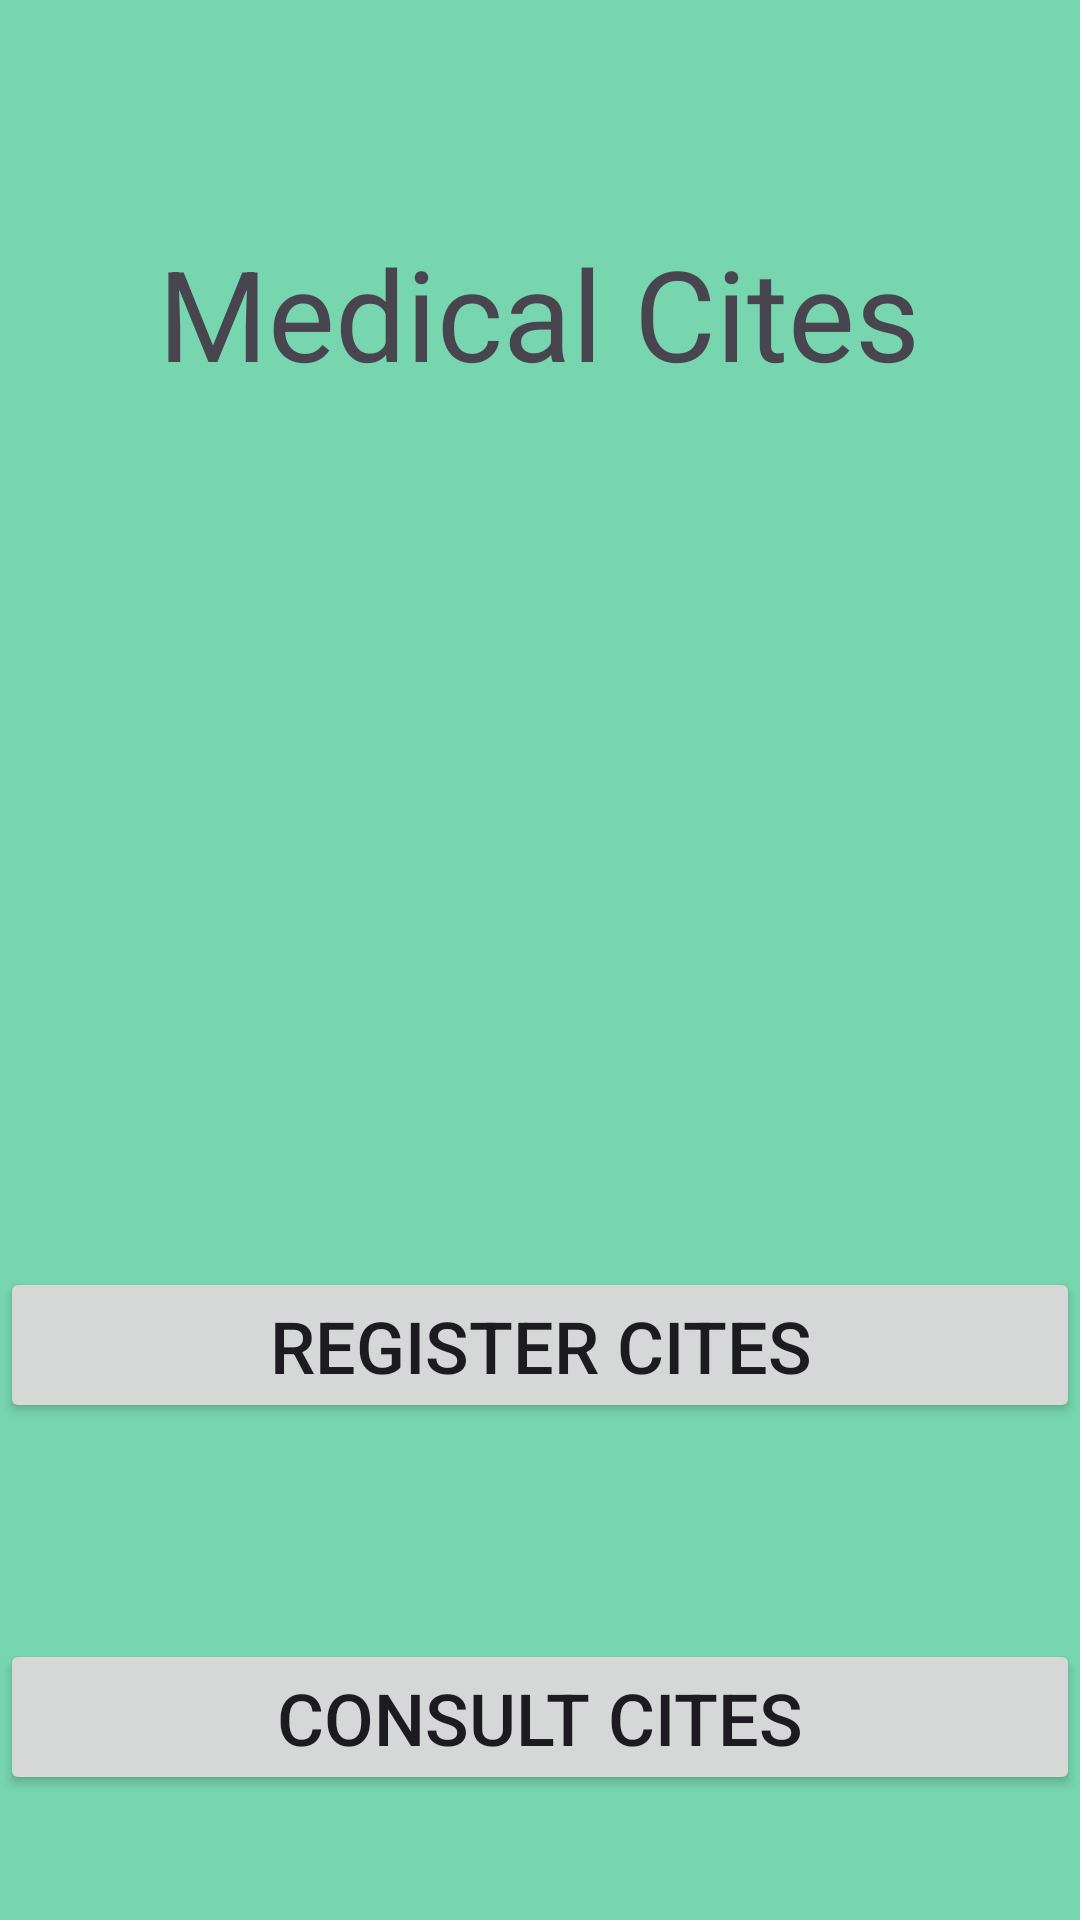

Reconstruct the res/layout file that produces this screen, plus the resources it refers to.
<!-- AndroidManifest.xml: application theme Theme.MedicalCites -->
<!-- res/layout/activity_main.xml -->
<?xml version="1.0" encoding="utf-8"?>
<androidx.constraintlayout.widget.ConstraintLayout xmlns:android="http://schemas.android.com/apk/res/android"
    xmlns:app="http://schemas.android.com/apk/res-auto"
    xmlns:tools="http://schemas.android.com/tools"
    android:layout_width="match_parent"
    android:layout_height="match_parent"
    android:background="#77D6B0"
    tools:context=".MainActivity">

    <TextView
        android:id="@+id/textView"
        android:layout_width="wrap_content"
        android:layout_height="wrap_content"
        android:layout_marginTop="76dp"
        android:text="Medical Cites"
        android:textSize="42sp"
        app:layout_constraintEnd_toEndOf="parent"
        app:layout_constraintHorizontal_bias="0.496"
        app:layout_constraintStart_toStartOf="parent"
        app:layout_constraintTop_toTopOf="parent" />

    <ImageView
        android:id="@+id/imageView"
        android:layout_width="187dp"
        android:layout_height="150dp"
        android:layout_marginTop="56dp"
        app:layout_constraintEnd_toEndOf="parent"
        app:layout_constraintHorizontal_bias="0.498"
        app:layout_constraintStart_toStartOf="parent"
        app:layout_constraintTop_toBottomOf="@+id/textView"
        app:srcCompat="@drawable/ic_launcher_foreground" />

    <Button
        android:id="@+id/btnRegisterCites"
        android:layout_width="0dp"
        android:layout_height="52dp"
        android:layout_marginTop="84dp"
        android:text="Register Cites"
        android:textSize="24sp"
        app:layout_constraintEnd_toEndOf="parent"
        app:layout_constraintHorizontal_bias="1.0"
        app:layout_constraintStart_toStartOf="parent"
        app:layout_constraintTop_toBottomOf="@+id/imageView" />

    <Button
        android:id="@+id/btnConsultCites"
        android:layout_width="0dp"
        android:layout_height="52dp"
        android:layout_marginTop="72dp"
        android:text="Consult Cites"
        android:textSize="24sp"
        app:layout_constraintEnd_toEndOf="parent"
        app:layout_constraintHorizontal_bias="0.0"
        app:layout_constraintStart_toStartOf="parent"
        app:layout_constraintTop_toBottomOf="@+id/btnRegisterCites" />

</androidx.constraintlayout.widget.ConstraintLayout>
<!-- resources referenced by this layout -->
<resources>
  <style name="Theme.MedicalCites" parent="Base.Theme.MedicalCites" />
  <style name="Base.Theme.MedicalCites" parent="Theme.Material3.DayNight.NoActionBar">
          
          
      </style>
</resources>
